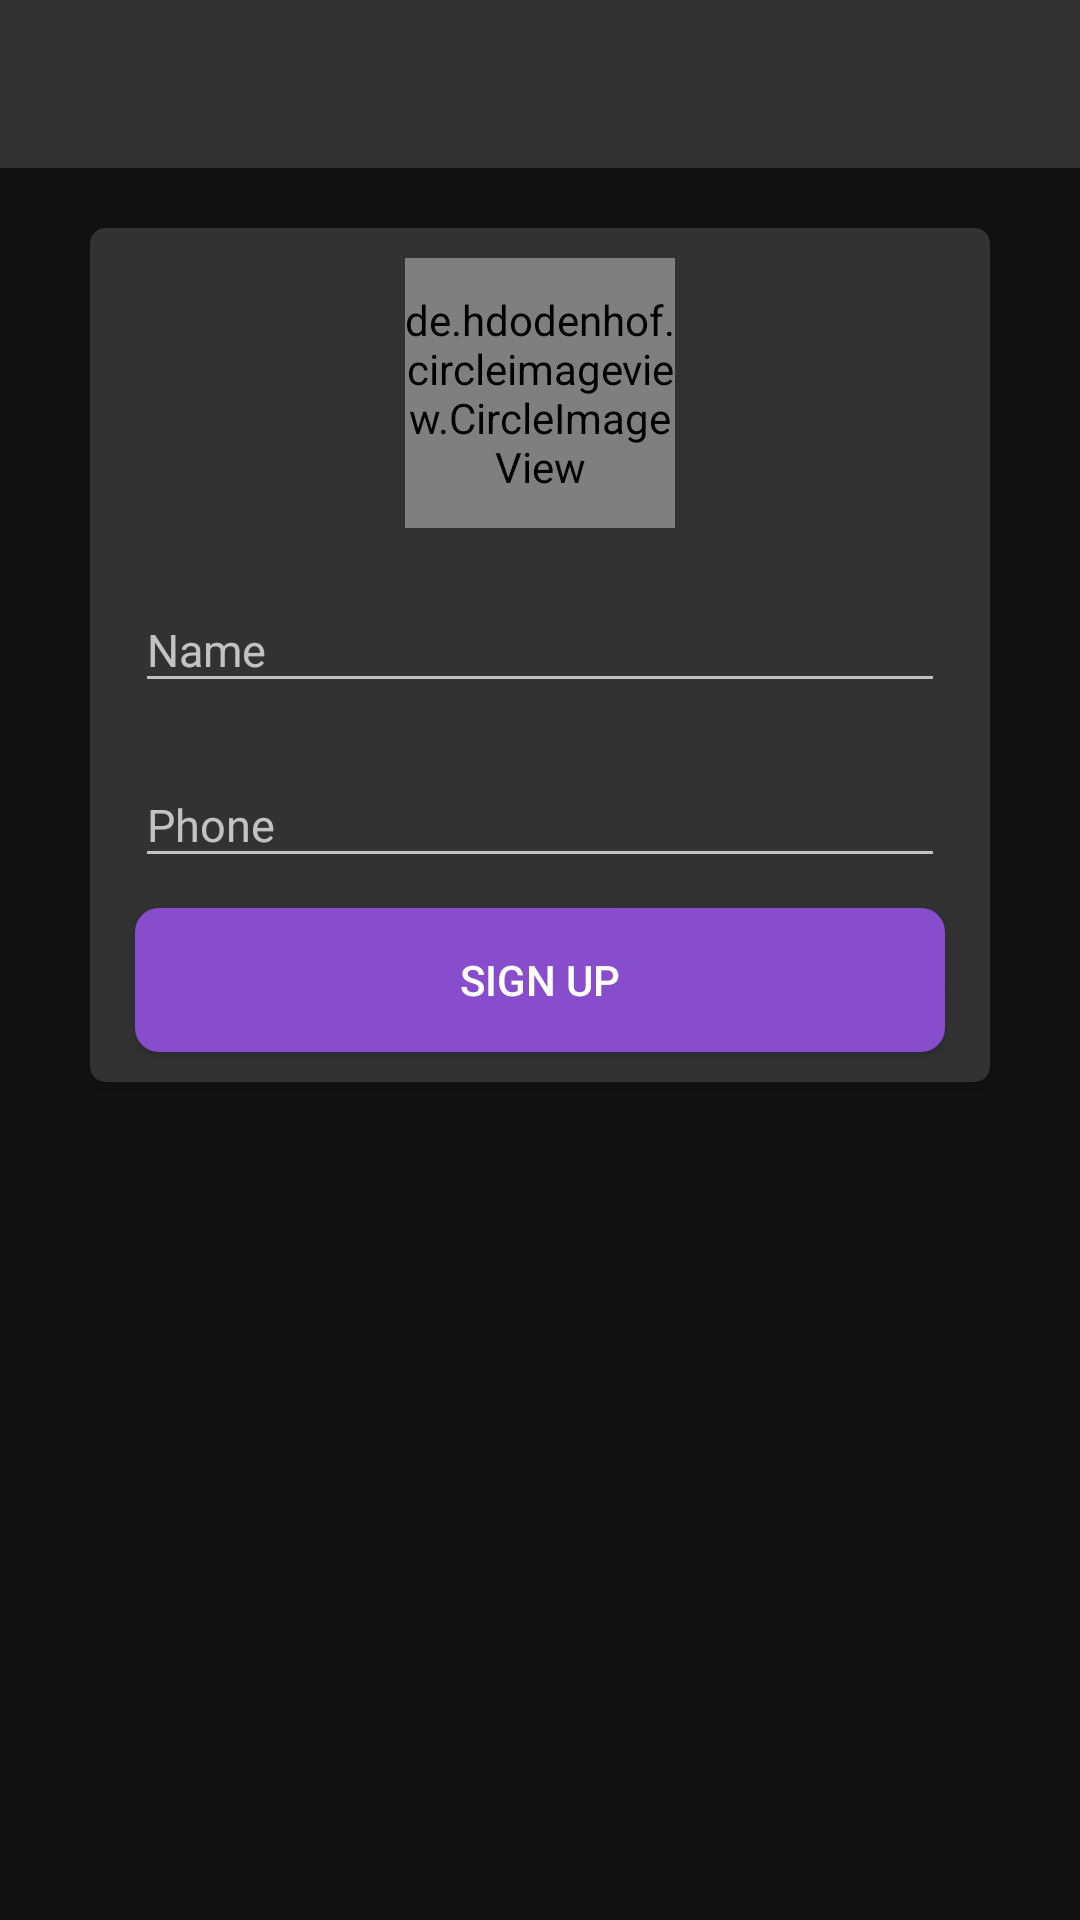

Android layout source for this screen:
<!-- AndroidManifest.xml: application theme My96Chat -->
<!-- res/layout/activity_edit_account.xml -->
<?xml version="1.0" encoding="utf-8"?>
<LinearLayout xmlns:android="http://schemas.android.com/apk/res/android"
    xmlns:app="http://schemas.android.com/apk/res-auto"
    xmlns:tools="http://schemas.android.com/tools"
    android:layout_width="match_parent"
    android:layout_height="match_parent"
    android:background="@color/backgroundColor"
    android:orientation="vertical"
    tools:context=".activities.SignUpActivity">

    <com.google.android.material.appbar.AppBarLayout
        android:layout_width="match_parent"
        android:layout_height="?attr/actionBarSize"
        android:background="@color/grayColor">

        <androidx.appcompat.widget.Toolbar
            android:id="@+id/edit_account_toolbar"
            android:layout_width="match_parent"
            android:layout_height="match_parent" />
    </com.google.android.material.appbar.AppBarLayout>

    <androidx.cardview.widget.CardView
        android:layout_width="match_parent"
        android:layout_height="wrap_content"
        android:layout_marginHorizontal="@dimen/sign_card_horizontal_margin"
        android:layout_marginTop="@dimen/sign_card_margin_top"
        android:backgroundTint="@color/grayColor"
        app:cardCornerRadius="@dimen/card_view_default_radius">

        <LinearLayout
            android:layout_width="match_parent"
            android:layout_height="match_parent"
            android:gravity="center_horizontal"
            android:orientation="vertical">
            <de.hdodenhof.circleimageview.CircleImageView
                android:id="@+id/edit_account_image_button"
                android:layout_width="@dimen/sign_up_image_size"
                android:layout_height="@dimen/sign_up_image_size"
                android:src="@drawable/ic_baseline_face_24"
                android:layout_marginTop="@dimen/sign_up_image_margin_up"
                app:civ_border_color="@color/white"
                app:civ_border_width="@dimen/sign_up_image_border"/>

            <com.google.android.material.textfield.TextInputLayout
                android:layout_width="match_parent"
                android:layout_height="wrap_content"
                android:layout_marginHorizontal="@dimen/sign_edit_text_horizontal_margin"
                android:layout_marginTop="@dimen/sign_edit_text_margin_top">

                <androidx.appcompat.widget.AppCompatEditText
                    android:id="@+id/edit_account_name_edit_text"
                    android:layout_width="match_parent"
                    android:layout_height="wrap_content"
                    android:hint="@string/sign_up_name_text_hint"
                    android:inputType="text"
                    android:textSize="@dimen/et_text_size" />
            </com.google.android.material.textfield.TextInputLayout>
            <com.google.android.material.textfield.TextInputLayout
                android:layout_width="match_parent"
                android:layout_height="wrap_content"
                android:layout_marginHorizontal="@dimen/sign_edit_text_horizontal_margin"
                android:layout_marginTop="@dimen/sign_edit_text_margin_top">

                <androidx.appcompat.widget.AppCompatEditText
                    android:id="@+id/edit_account_phone_edit_text"
                    android:layout_width="match_parent"
                    android:layout_height="wrap_content"
                    android:hint="@string/sign_up_phone_text_hint"
                    android:inputType="phone"
                    android:textSize="@dimen/et_text_size" />
            </com.google.android.material.textfield.TextInputLayout>

            <Button
                android:id="@+id/edit_account_button"
                android:layout_width="match_parent"
                android:layout_height="wrap_content"
                android:layout_marginTop="@dimen/sign_edit_text_margin_top"
                android:layout_marginHorizontal="@dimen/sign_edit_text_horizontal_margin"
                android:layout_marginBottom="@dimen/sign_button_margin_bottom"
                android:background="@drawable/rounded_solid_button_background"
                android:foreground="?attr/selectableItemBackground"
                android:text="@string/sign_up" />
        </LinearLayout>
    </androidx.cardview.widget.CardView>
</LinearLayout>
<!-- resources referenced by this layout -->
<resources>
  <color name="backgroundColor">#121212</color>
  <color name="grayColor">#323232</color>
  <color name="white">#FFFFFFFF</color>
  <dimen name="card_view_default_radius">5dp</dimen>
  <dimen name="et_text_size">15sp</dimen>
  <dimen name="sign_button_margin_bottom">10dp</dimen>
  <dimen name="sign_card_horizontal_margin">30dp</dimen>
  <dimen name="sign_card_margin_top">20dp</dimen>
  <dimen name="sign_edit_text_horizontal_margin">15dp</dimen>
  <dimen name="sign_edit_text_margin_top">10dp</dimen>
  <dimen name="sign_up_image_border">2dp</dimen>
  <dimen name="sign_up_image_margin_up">10dp</dimen>
  <dimen name="sign_up_image_size">90dp</dimen>
  <!-- drawable rounded_solid_button_background (drawable) -->
  <?xml version="1.0" encoding="utf-8"?>
  <shape xmlns:android="http://schemas.android.com/apk/res/android"
      android:shape="rectangle">
      <corners android:radius="@dimen/button_corners" />
      <solid android:color="@color/primaryColor" />
  </shape>
  <string name="sign_up">Sign Up</string>
  <string name="sign_up_name_text_hint">Name</string>
  <string name="sign_up_phone_text_hint">Phone</string>
  <style name="My96Chat" parent="Theme.AppCompat.NoActionBar">
          <item name="colorPrimary">@color/purple_500</item>
          <item name="colorPrimaryVariant">@color/purple_700</item>
          <item name="colorOnPrimary">@color/white</item>
      </style>
  <dimen name="button_corners">8dp</dimen>
  <color name="primaryColor">#874dcc</color>
  <color name="purple_500">#FF6200EE</color>
  <color name="purple_700">#FF3700B3</color>
</resources>
